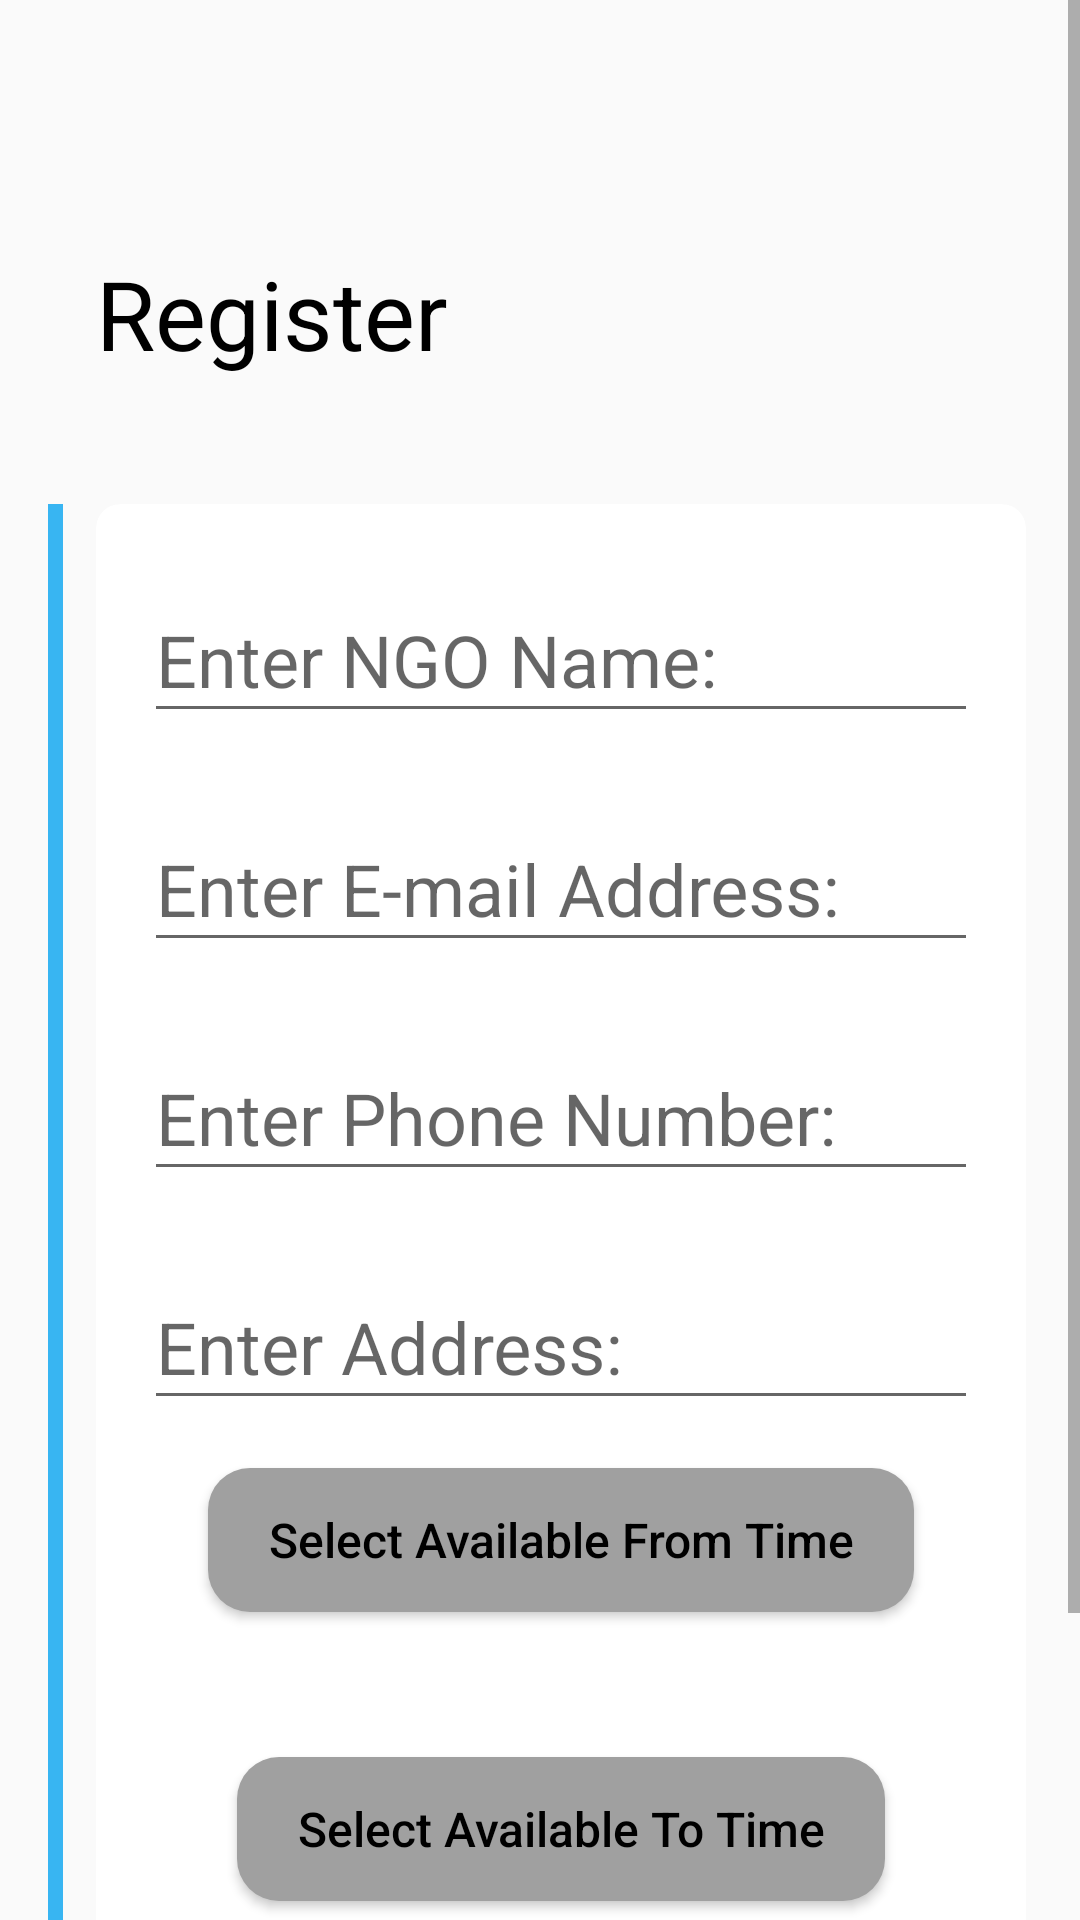

This screen was rendered from an Android layout file. Write that file and the resources it references.
<!-- AndroidManifest.xml: application theme AppTheme -->
<!-- res/layout/activity_ngo_register.xml -->
<?xml version="1.0" encoding="utf-8"?>
<ScrollView xmlns:android="http://schemas.android.com/apk/res/android"
    xmlns:app="http://schemas.android.com/apk/res-auto"
    xmlns:tools="http://schemas.android.com/tools"
    android:layout_width="match_parent"
    android:layout_height="match_parent"
    tools:context=".NgoRegister">
    <androidx.constraintlayout.widget.ConstraintLayout
        android:layout_height="wrap_content"
        android:layout_width="match_parent">
        <View
            android:id="@+id/vHalfCircle"
            android:layout_width="50dp"
            android:layout_height="100dp"
            android:layout_marginTop="26dp"
            android:background="@drawable/half_circle"
            app:layout_constraintEnd_toEndOf="parent"
            app:layout_constraintTop_toTopOf="parent" />

        <View
            android:id="@+id/vSmallCircle"
            android:layout_width="30dp"
            android:layout_height="30dp"
            android:layout_marginEnd="16dp"
            android:layout_marginRight="16dp"
            android:background="@drawable/small_circle"
            app:layout_constraintBottom_toBottomOf="@id/vHalfCircle"
            app:layout_constraintEnd_toStartOf="@id/vHalfCircle" />

        <TextView
            android:id="@+id/tvLogin"
            android:layout_width="wrap_content"
            android:layout_height="wrap_content"
            android:layout_marginStart="32dp"
            android:layout_marginLeft="32dp"
            android:text="Register"
            android:textColor="#000"
            android:textSize="32sp"
            app:layout_constraintBottom_toBottomOf="@id/vHalfCircle"
            app:layout_constraintStart_toStartOf="parent" />

        <androidx.cardview.widget.CardView
            android:id="@+id/cardView"
            android:layout_width="match_parent"
            android:layout_height="wrap_content"
            android:layout_marginTop="42dp"
            android:layout_marginLeft="32dp"
            android:layout_marginRight="18dp"
            app:cardCornerRadius="8dp"
            app:cardElevation="0dp"
            app:layout_constraintEnd_toEndOf="parent"
            app:layout_constraintStart_toStartOf="parent"
            app:layout_constraintTop_toBottomOf="@id/tvLogin"
            android:layout_marginStart="32dp"
            android:layout_marginEnd="10dp">

            <androidx.constraintlayout.widget.ConstraintLayout
                android:layout_width="match_parent"
                android:layout_height="wrap_content"
                android:padding="16dp">

                <com.google.android.material.textfield.TextInputLayout
                    android:id="@+id/a1"
                    android:layout_width="match_parent"
                    android:layout_height="wrap_content"
                    app:layout_constraintStart_toStartOf="parent"
                    app:layout_constraintTop_toTopOf="parent"
                    >

                    <com.google.android.material.textfield.TextInputEditText
                        android:id="@+id/ngoName"
                        android:layout_width="match_parent"
                        android:layout_height="wrap_content"
                        android:hint="Enter NGO Name:"
                        android:inputType="text"
                        android:textColor="#000"
                        android:textSize="24sp" />

                </com.google.android.material.textfield.TextInputLayout>

                <com.google.android.material.textfield.TextInputLayout
                    android:id="@+id/a2"
                    android:layout_width="match_parent"
                    android:layout_height="wrap_content"
                    android:layout_marginTop="16dp"

                    app:layout_constraintStart_toStartOf="parent"
                    app:layout_constraintTop_toBottomOf="@id/a1">

                    <com.google.android.material.textfield.TextInputEditText
                        android:id="@+id/ngoEmail"
                        android:layout_width="match_parent"
                        android:layout_height="wrap_content"
                        android:hint="Enter E-mail Address:"
                        android:inputType="textEmailAddress"
                        android:textColor="#000"
                        android:textSize="24sp" />
                </com.google.android.material.textfield.TextInputLayout>

                <com.google.android.material.textfield.TextInputLayout
                    android:id="@+id/a3"
                    android:layout_width="match_parent"
                    android:layout_height="wrap_content"
                    android:layout_marginTop="16dp"
                    app:layout_constraintTop_toBottomOf="@id/a2">

                    <com.google.android.material.textfield.TextInputEditText
                        android:id="@+id/ngoContact"
                        android:layout_width="match_parent"
                        android:layout_height="wrap_content"
                        android:hint="Enter Phone Number:"
                        android:inputType="phone"
                        android:maxLength="10"
                        android:textColor="#000"
                        android:textSize="24sp" />

                </com.google.android.material.textfield.TextInputLayout>
                <com.google.android.material.textfield.TextInputLayout
                    android:id="@+id/a4"
                    android:layout_width="match_parent"
                    android:layout_height="wrap_content"
                    android:layout_marginTop="16dp"
                    app:layout_constraintTop_toBottomOf="@id/a3">

                    <com.google.android.material.textfield.TextInputEditText
                        android:id="@+id/ngoAddress"
                        android:layout_width="match_parent"
                        android:layout_height="wrap_content"
                        android:hint="Enter Address:"
                        android:inputType="text"

                        android:textColor="#000"
                        android:textSize="24sp" />

                </com.google.android.material.textfield.TextInputLayout>

                <Button
                    android:id="@+id/fromButton"
                    android:layout_width="wrap_content"
                    android:layout_height="wrap_content"
                    android:layout_marginTop="16dp"
                    android:background="@drawable/design"
                    android:onClick="selectFromTime"
                    android:paddingLeft="20dp"
                    android:paddingRight="20dp"
                    android:text="Select Available From Time"
                    android:textAllCaps="false"
                    android:textColor="#000"
                    app:layout_constraintStart_toStartOf="parent"
                    app:layout_constraintEnd_toEndOf="parent"
                    android:textSize="16sp"
                    app:layout_constraintTop_toBottomOf="@id/a4" />

                <TextView
                    android:id="@+id/fromTimeTv"
                    android:layout_width="wrap_content"
                    android:layout_height="wrap_content"
                    app:layout_constraintEnd_toEndOf="parent"

                    android:textSize="24sp"
                    app:layout_constraintStart_toStartOf="parent"
                    app:layout_constraintTop_toBottomOf="@id/fromButton" />

                <Button
                    android:id="@+id/toButton"
                    android:layout_width="wrap_content"
                    android:layout_height="wrap_content"
                    app:layout_constraintEnd_toEndOf="parent"

                    android:layout_marginTop="16dp"
                    android:background="@drawable/design"
                    android:onClick="selectToTime"
                    android:paddingLeft="20dp"
                    android:paddingRight="20dp"
                    android:text="Select Available To Time"
                    android:textAllCaps="false"
                    android:textColor="#000"
                    android:textSize="16sp"
                    app:layout_constraintStart_toStartOf="parent"
                    app:layout_constraintTop_toBottomOf="@id/fromTimeTv" />

                <TextView
                    app:layout_constraintEnd_toEndOf="parent"

                    android:id="@+id/toTimeTv"
                    android:layout_width="wrap_content"
                    android:layout_height="wrap_content"

                    android:textSize="24sp"
                    app:layout_constraintStart_toStartOf="parent"
                    app:layout_constraintTop_toBottomOf="@id/toButton" />
            </androidx.constraintlayout.widget.ConstraintLayout>
        </androidx.cardview.widget.CardView>

        <View
            android:id="@+id/vVerticalLine"
            android:layout_width="5dp"
            android:layout_height="0dp"
            android:layout_marginStart="16dp"
            android:layout_marginLeft="16dp"
            android:background="#38b5f2"
            app:layout_constraintBottom_toBottomOf="@id/cardView"
            app:layout_constraintStart_toStartOf="parent"
            app:layout_constraintTop_toTopOf="@id/cardView" />

        <Button
            android:id="@+id/saveButton"
            android:layout_width="wrap_content"
            android:layout_height="wrap_content"
            android:layout_marginTop="32dp"
            android:background="@drawable/half_blue_shape"
            android:text="Continue"
            android:textColor="#fff"
            app:layout_constraintEnd_toEndOf="parent"
            app:layout_constraintTop_toBottomOf="@id/cardView" />

    </androidx.constraintlayout.widget.ConstraintLayout>

</ScrollView>
<!-- resources referenced by this layout -->
<resources>
  <!-- drawable design (drawable) -->
  <?xml version="1.0" encoding="utf-8"?>
  <shape xmlns:android="http://schemas.android.com/apk/res/android">
      <solid android:color="#a0a0a0"/>
      <corners
          android:radius="14dp"/>
  </shape>
  <!-- drawable half_blue_shape (drawable) -->
  <?xml version="1.0" encoding="utf-8"?>
  <shape xmlns:android="http://schemas.android.com/apk/res/android">
      <corners
          android:bottomLeftRadius="30dp"
          android:topLeftRadius="30dp"
          />
  
      <gradient
          android:angle="0"
          android:endColor="#6e5ff6"
          android:startColor="#38b5f2"
          android:type="linear"/>
  </shape>
  <style name="AppTheme" parent="Theme.AppCompat.Light.NoActionBar">
          
          <item name="colorPrimary">@color/colorPrimary</item>
          <item name="colorPrimaryDark">@color/colorPrimaryDark</item>
          <item name="colorAccent">@color/colorAccent</item>
          <item name="actionBarItemBackground">@color/menuColor</item>
      </style>
  <color name="colorPrimary">#1976D2</color>
  <color name="colorPrimaryDark">#1976D2</color>
  <color name="colorAccent">#03A9F4</color>
  <color name="menuColor">#fff</color>
</resources>
